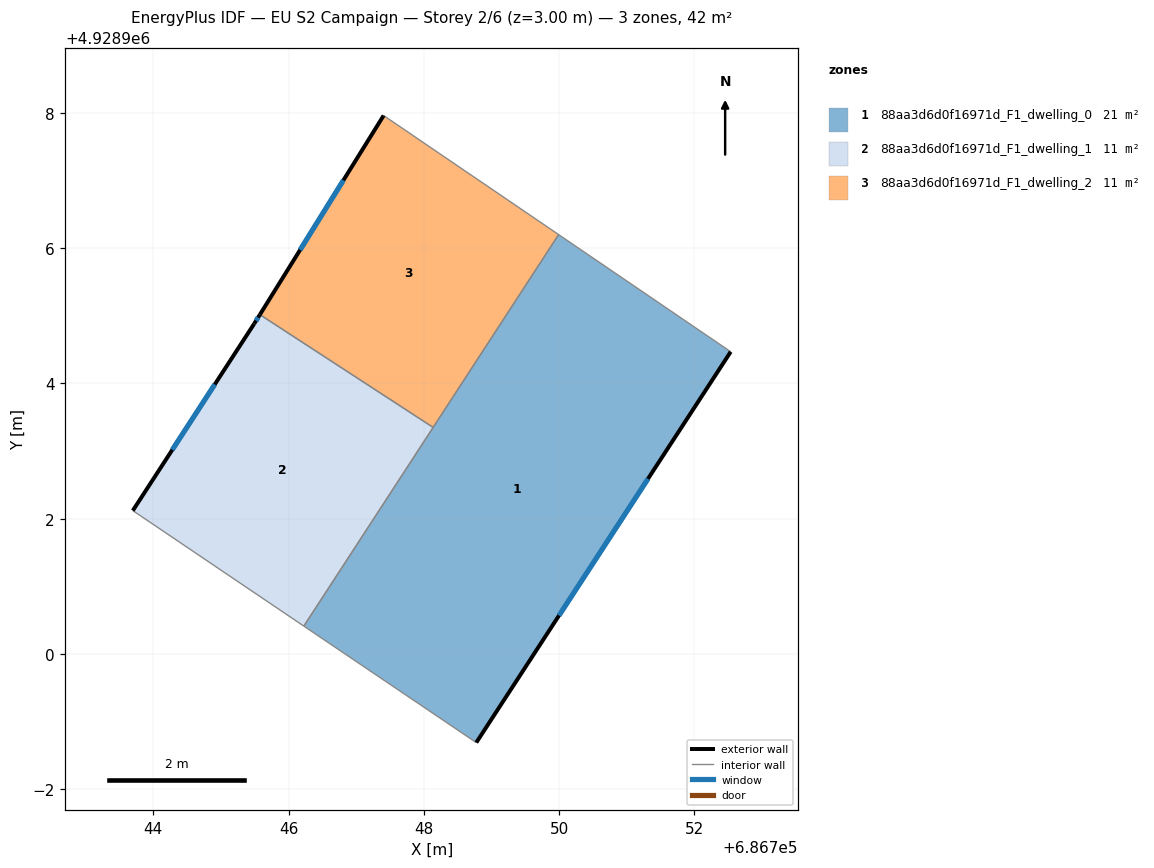
=== STOREY PLAN SPEC (per zone: floor XY polygon, exterior-wall plan segments, windows/doors) ===
zone 1: 88aa3d6d0f16971d_F1_dwelling_0  (21.2 m²)
  floor: (686748.78, 4928898.69) (686752.54, 4928904.47) (686749.99, 4928906.20) (686746.23, 4928900.41)
  exterior wall: (686752.54, 4928904.47) – (686748.78, 4928898.69)  [6.9 m]
    window: (686751.31, 4928902.59) – (686750.00, 4928900.57)  [2.5 m²]
  interior walls: 4
zone 2: 88aa3d6d0f16971d_F1_dwelling_1  (10.6 m²)
  floor: (686746.23, 4928900.41) (686748.14, 4928903.35) (686745.58, 4928905.02) (686745.49, 4928904.88) (686743.70, 4928902.12)
  exterior wall: (686743.70, 4928902.12) – (686745.49, 4928904.88)  [3.3 m]
    window: (686744.28, 4928903.02) – (686744.91, 4928903.99)  [1.2 m²]
  exterior wall: (686745.49, 4928904.88) – (686745.58, 4928905.02)  [0.2 m]
    window: (686745.52, 4928904.93) – (686745.55, 4928904.97)  [0.1 m²]
  interior walls: 3
zone 3: 88aa3d6d0f16971d_F1_dwelling_2  (10.6 m²)
  floor: (686748.14, 4928903.35) (686749.99, 4928906.20) (686747.41, 4928907.96) (686745.58, 4928905.02)
  exterior wall: (686745.58, 4928905.02) – (686747.41, 4928907.96)  [3.5 m]
    window: (686746.17, 4928905.98) – (686746.81, 4928907.00)  [1.3 m²]
  interior walls: 3

=== DERIVED (storey summary) ===
Building: EU S2 Campaign
Storey: 2 of 6  (floor level z = 3.00 m)
Storey gross floor area: 42.5 m²
Zones on this storey: 3
  - 88aa3d6d0f16971d_F1_dwelling_0: floor 21.2 m²; exterior wall 6.9 m (20.7 m²); 1 window(s) 2.5 m²; WWR 12.2%
  - 88aa3d6d0f16971d_F1_dwelling_1: floor 10.6 m²; exterior wall 3.5 m (10.4 m²); 2 window(s) 1.3 m²; WWR 12.2%
  - 88aa3d6d0f16971d_F1_dwelling_2: floor 10.6 m²; exterior wall 3.5 m (10.4 m²); 1 window(s) 1.3 m²; WWR 12.2%
Zone adjacency (shared interzone walls):
  - 88aa3d6d0f16971d_F1_dwelling_0 ↔ 88aa3d6d0f16971d_F1_dwelling_1
  - 88aa3d6d0f16971d_F1_dwelling_0 ↔ 88aa3d6d0f16971d_F1_dwelling_2
  - 88aa3d6d0f16971d_F1_dwelling_1 ↔ 88aa3d6d0f16971d_F1_dwelling_2